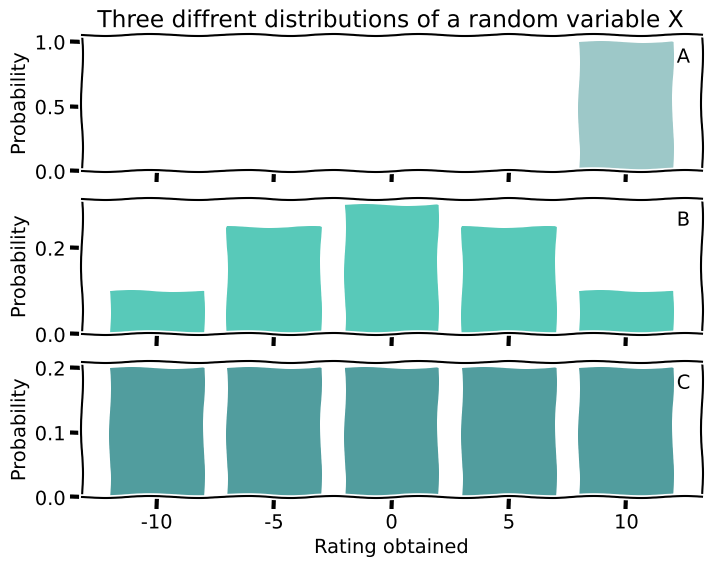

The script that saved this image:
import numpy as np 
import matplotlib.pyplot as plt
import string 

# Three different distributions
distro_1 = np.array([0, 0, 0, 0, 1])
distro_2 = np.array([0.1, 0.25, 0.3, 0.25, 0.1])
distro_3 = np.full((5), 1/5)

distros = [distro_1,distro_2,distro_3]
colors = ['#9DC8C8', '#58C9B9', '#519D9E', '#D1B6E1']
num_distro = len(distros)

nums = [-2,-1,0,1,2]
point_labels = ['', '-10','-5','0','5','10']
empty_labels = ['', '', '', '', '', '']

plt.xkcd()

fig, axs = plt.subplots(3,1,figsize=(8,6))
axs = axs.flat

for i, ax in enumerate(axs):
    ax.bar(nums, distros[i], color=colors[i])
    ax.text(0.96, 0.80, string.ascii_uppercase[i], transform=ax.transAxes)   
    if i == 0:
        ax.set_title('Three diffrent distributions of a random variable X')
    
    if i == 2:
        ax.set_xlabel('Rating obtained')
    ax.set_ylabel('Probability')

    if i < 2:
        ax.set_xticklabels(empty_labels)
    else:
        ax.set_xticklabels(point_labels)

    if i == 0:
        H = (0 + 1*np.log2(distros[i][-1]))
    else:
        H = -1*np.sum(distros[i] * np.log2(distros[i]))
    # ax.text(0.05, 0.70, 'H(X) = {:.2f} bits'.format(H), transform=ax.transAxes)   
plt.savefig('./02_entropy_q.png')
# plt.savefig('./02_entropy.png')
plt.show()